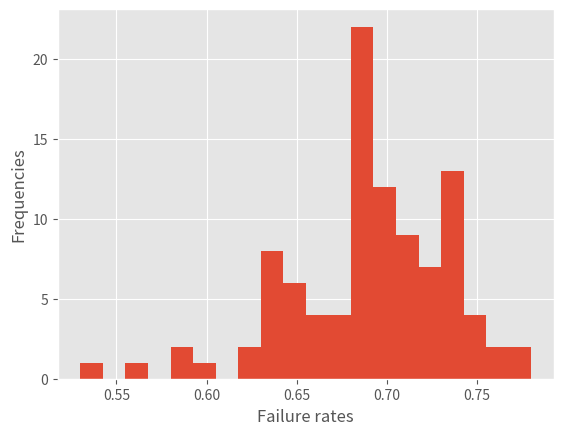

Here is the Python script that generated this plot:
import random
import matplotlib.pyplot as plt
plt.style.use('ggplot')
import seaborn as sns
# it creates a better plot at the end
#sns.set()

# n = number of experiments
# b = boxes vector
# s = slips vector
# ff = final failure counter
f_vector = []
for a in range(100):
    ff = 0
    for n in range(100):
        b = list(range(1, 101))
        random.shuffle(b)
        s = list(range(1, 101))
        random.shuffle(s)
        
        # c = loop dimensions counter
        # f = failure counter for each trial
        f = 0
        for i in range(100):
            c = 0
            if b[i] != s[i] and f == 0:
                c += 1
                p = b.index(s[i])
                while True: 
                    c += 1
                    p = b.index(s[p])
                    # failure increases
                    if c >= 50:
                        f += 1
                        ff += 1

                    if s[p] == b[i] or c >= 50:
                        break
    f_vector.append(ff/100)

#print(ff/100)                          
#print(f_vector[0:5])

#######################################################
plt.hist(f_vector, bins = 20)
plt.xlabel("Failure rates")
plt.ylabel("Frequencies")
plt.show()
